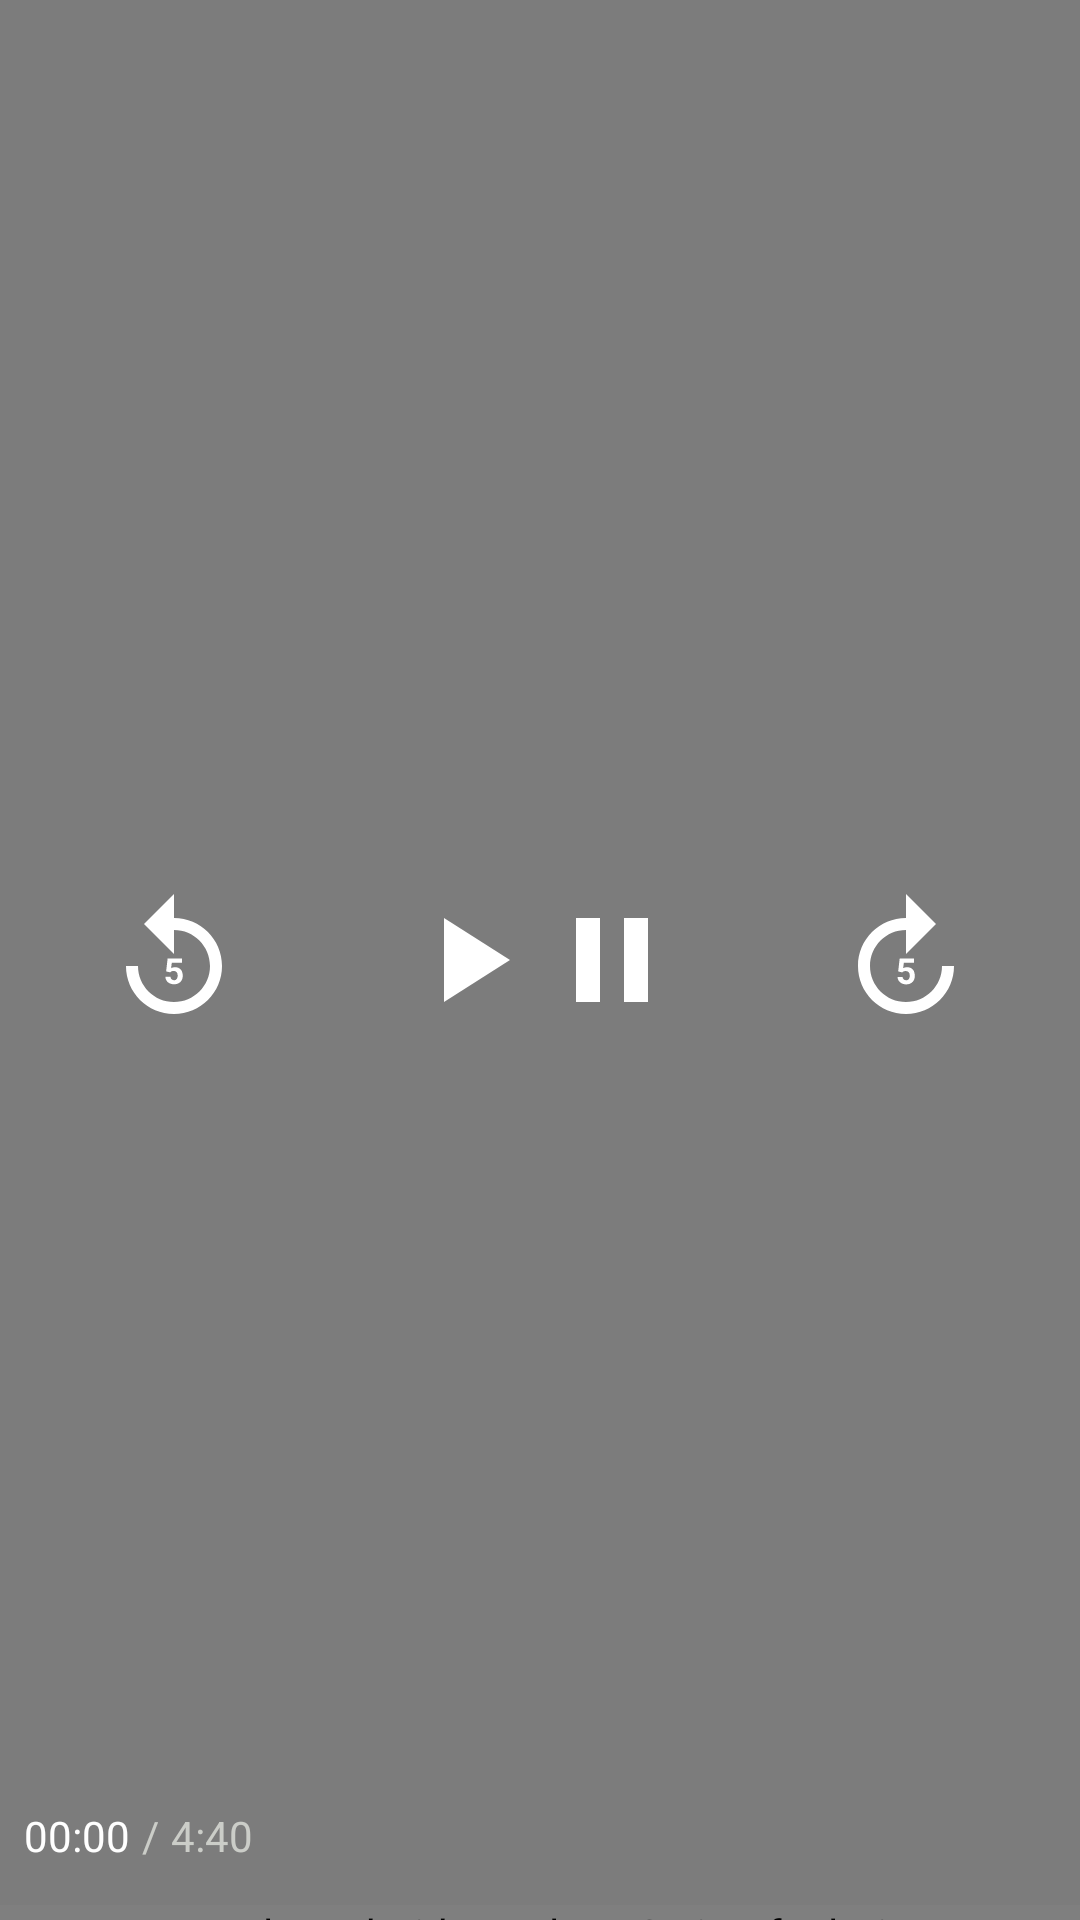

This screen was rendered from an Android layout file. Write that file and the resources it references.
<!-- AndroidManifest.xml: application theme Theme.VideoShorts -->
<!-- res/layout/custom_controller.xml -->
<?xml version="1.0" encoding="utf-8"?>
<RelativeLayout xmlns:android="http://schemas.android.com/apk/res/android"
    xmlns:app="http://schemas.android.com/apk/res-auto"
    xmlns:tools="http://schemas.android.com/tools"
    android:layout_width="match_parent"
    android:layout_height="match_parent"
    android:background="#80000000">

    <LinearLayout
        android:id="@+id/sec_controller_1"
        android:layout_width="wrap_content"
        android:layout_height="wrap_content"
        android:layout_centerInParent="true"
        android:orientation="horizontal">

        <ImageView
            android:id="@+id/exo_rewind"
            android:layout_width="wrap_content"
            android:layout_height="wrap_content"
            android:layout_marginEnd="50dp"
            android:src="@drawable/ic_baseline_replay"
            android:theme="@style/ClickableView"
            tools:ignore="ContentDescription" />

        <ImageView
            android:id="@+id/exo_play"
            android:layout_width="wrap_content"
            android:layout_height="wrap_content"
            android:src="@drawable/ic_baseline_play_arrow"
            android:theme="@style/ClickableView"
            tools:ignore="ContentDescription" />

        <ImageView
            android:id="@+id/exo_pause"
            android:layout_width="wrap_content"
            android:layout_height="wrap_content"
            android:src="@drawable/ic_baseline_pause"
            android:theme="@style/ClickableView"
            tools:ignore="ContentDescription" />

        <ImageView
            android:id="@+id/exo_forward"
            android:layout_width="wrap_content"
            android:layout_height="wrap_content"
            android:layout_marginStart="50dp"
            android:src="@drawable/ic_baseline_forward"
            android:theme="@style/ClickableView"
            tools:ignore="ContentDescription" />
    </LinearLayout>

    <RelativeLayout
        android:id="@+id/sec_controller_2"
        android:layout_width="match_parent"
        android:layout_height="wrap_content"
        android:layout_alignParentBottom="true">

        <LinearLayout
            android:id="@+id/ll_1"
            android:layout_width="match_parent"
            android:layout_height="wrap_content"
            android:gravity="center"
            android:orientation="horizontal"
            android:padding="8dp">

            <TextView
                android:id="@+id/exo_position"
                android:layout_width="wrap_content"
                android:layout_height="wrap_content"
                android:text="@string/time_start"
                android:textColor="@color/white"
                tools:ignore="RtlSymmetry" />

            <TextView
                android:layout_width="wrap_content"
                android:layout_height="wrap_content"
                android:layout_marginStart="4dp"
                android:layout_marginEnd="4dp"
                android:text="@string/separate"
                android:textColor="#CBCDC8" />

            <TextView
                android:id="@+id/exo_duration"
                android:layout_width="0dp"
                android:layout_height="wrap_content"
                android:layout_weight="1"
                android:text="@string/time_end"
                android:textColor="#CBCDC8" />

            <ImageView
                android:id="@+id/iv_fullscreen"
                android:layout_width="30dp"
                android:layout_height="30dp"
                android:src="@drawable/exo_controls_fullscreen_enter"
                android:theme="@style/ClickableView"
                tools:ignore="ContentDescription" />
        </LinearLayout>

        <com.google.android.exoplayer2.ui.DefaultTimeBar
            android:id="@+id/exo_progress"
            android:layout_width="match_parent"
            android:layout_height="5dp"
            android:layout_below="@id/ll_1"
            app:buffered_color="#95989F"
            app:played_color="#FF0000"
            app:scrubber_color="#FF0000"
            app:scrubber_disabled_size="0dp"
            app:scrubber_dragged_size="0dp"
            app:scrubber_enabled_size="0dp"
            app:unplayed_color="#45424E" />
    </RelativeLayout>
</RelativeLayout>
<!-- resources referenced by this layout -->
<resources>
  <color name="white">#FFFFFFFF</color>
  <!-- drawable ic_baseline_forward (drawable) -->
  <?xml version="1.0" encoding="utf-8"?>
  <vector xmlns:android="http://schemas.android.com/apk/res/android"
      android:width="48dp"
      android:height="48dp"
      android:tint="#FFFFFF"
      android:viewportWidth="24"
      android:viewportHeight="24">
      <path
          android:fillColor="@android:color/white"
          android:pathData="M18,13c0,3.31 -2.69,6 -6,6s-6,-2.69 -6,-6s2.69,-6 6,-6v4l5,-5l-5,-5v4c-4.42,0 -8,3.58 -8,8c0,4.42 3.58,8 8,8c4.42,0 8,-3.58 8,-8H18z" />
      <path
          android:fillColor="@android:color/white"
          android:pathData="M12.03,15.38c-0.44,0 -0.58,-0.31 -0.6,-0.56h-0.84c0.03,0.85 0.79,1.25 1.44,1.25c0.93,0 1.44,-0.63 1.44,-1.43c0,-1.33 -0.97,-1.44 -1.3,-1.44c-0.2,0 -0.43,0.05 -0.64,0.16l0.11,-0.92h1.7v-0.71h-2.39l-0.25,2.17l0.67,0.17c0.13,-0.13 0.28,-0.23 0.57,-0.23c0.4,0 0.69,0.23 0.69,0.75C12.62,14.64 12.65,15.38 12.03,15.38z" />
  </vector>
  <!-- drawable ic_baseline_pause (drawable) -->
  <?xml version="1.0" encoding="utf-8"?>
  <vector xmlns:android="http://schemas.android.com/apk/res/android"
      android:width="48dp"
      android:height="48dp"
      android:tint="#FFFFFF"
      android:viewportWidth="24"
      android:viewportHeight="24">
      <path
          android:fillColor="@android:color/white"
          android:pathData="M6,19h4L10,5L6,5v14zM14,5v14h4L18,5h-4z" />
  </vector>
  <!-- drawable ic_baseline_play_arrow (drawable) -->
  <?xml version="1.0" encoding="utf-8"?>
  <vector xmlns:android="http://schemas.android.com/apk/res/android"
      android:width="48dp"
      android:height="48dp"
      android:tint="#FFFFFF"
      android:viewportWidth="24"
      android:viewportHeight="24">
      <path
          android:fillColor="@android:color/white"
          android:pathData="M8,5v14l11,-7z" />
  </vector>
  <string name="separate">/</string>
  <string name="time_end">4:40</string>
  <string name="time_start">00:00</string>
  <style name="Theme.VideoShorts" parent="Theme.AppCompat.DayNight.NoActionBar">
          
          <item name="colorPrimary">@color/purple_500</item>
          <item name="colorPrimaryVariant">@color/purple_700</item>
          <item name="colorOnPrimary">@color/white</item>
          
          <item name="colorSecondary">@color/teal_200</item>
          <item name="colorSecondaryVariant">@color/teal_700</item>
          <item name="colorOnSecondary">@color/black</item>
          
          <item name="android:statusBarColor">?attr/colorPrimaryVariant</item>
          
      </style>
  <color name="purple_500">#FF6200EE</color>
  <color name="purple_700">#FF3700B3</color>
  <color name="teal_200">#FF03DAC5</color>
  <color name="teal_700">#FF018786</color>
  <color name="black">#FF000000</color>
</resources>
